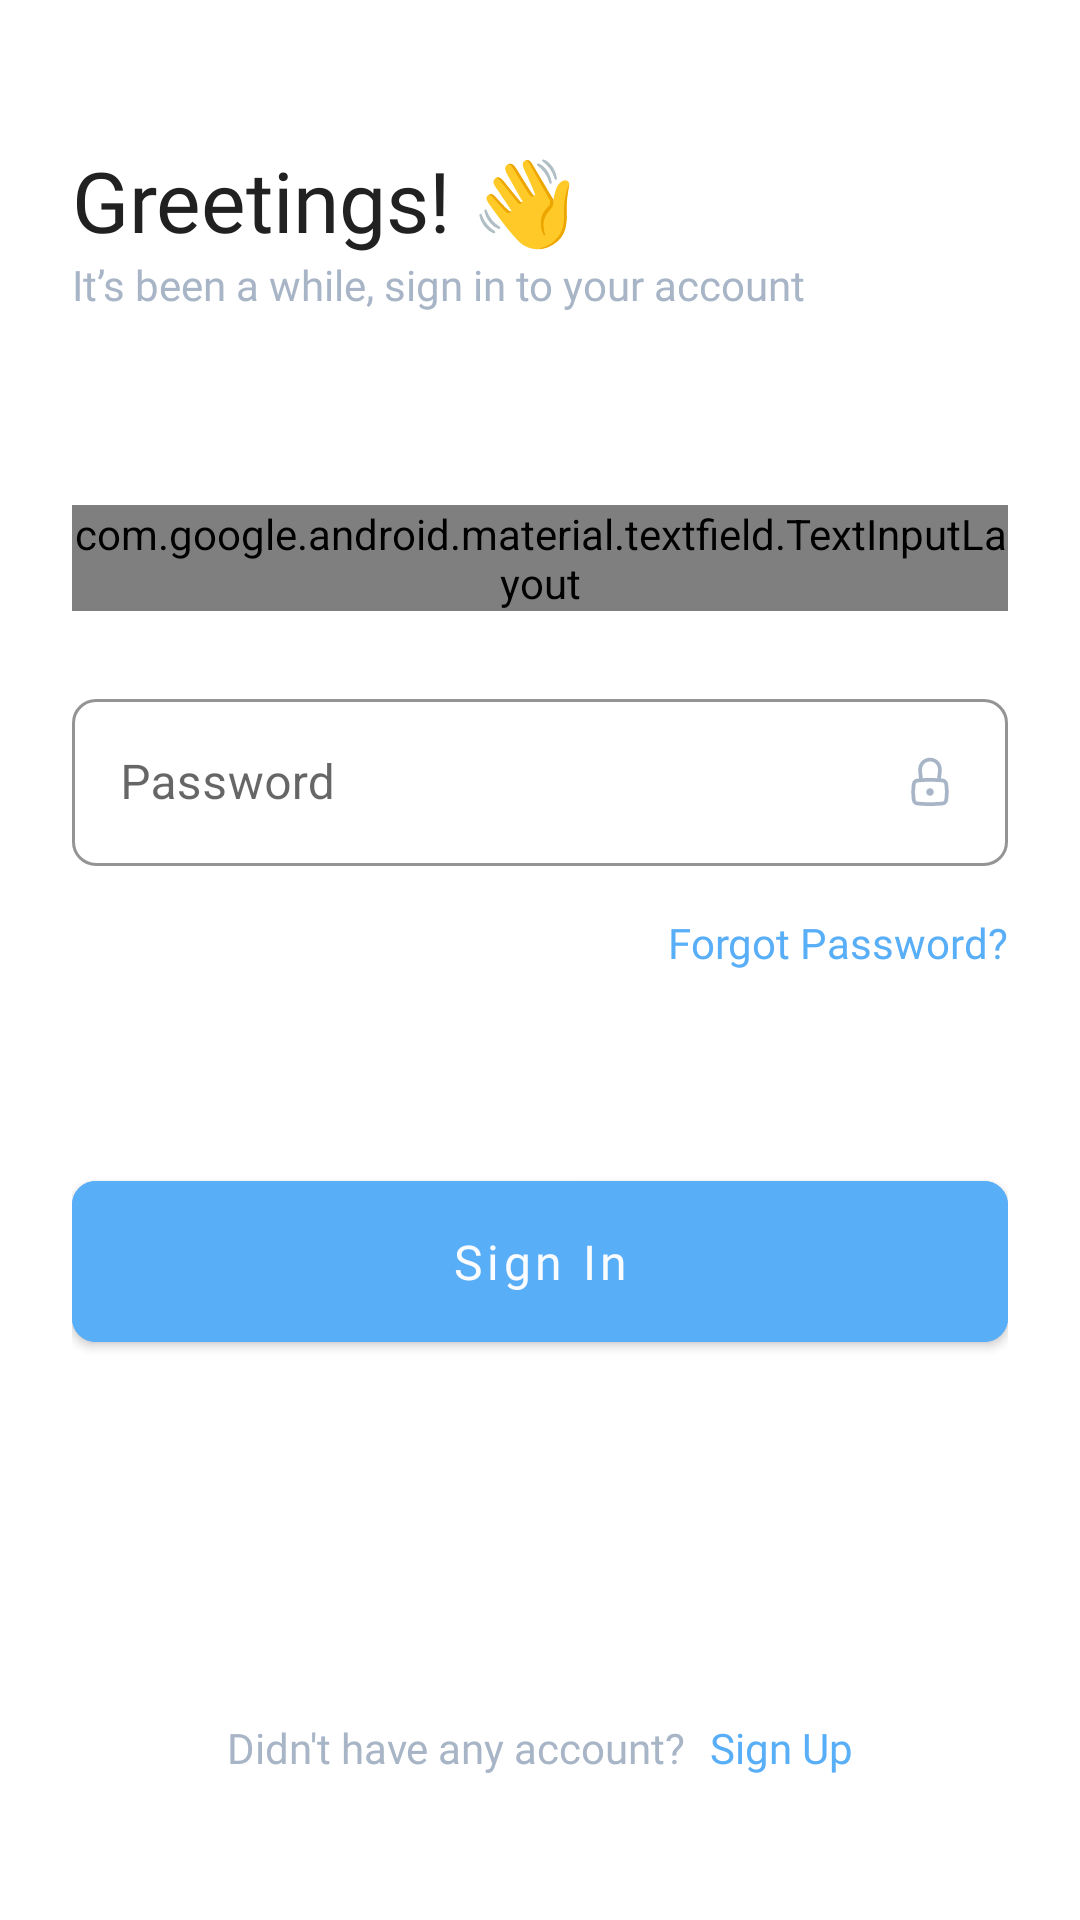

Layout XML and referenced resources for this Android screen:
<!-- AndroidManifest.xml: application theme Theme.Finconc -->
<!-- res/layout/activity_login.xml -->
<?xml version="1.0" encoding="utf-8"?>
<androidx.constraintlayout.widget.ConstraintLayout xmlns:android="http://schemas.android.com/apk/res/android"
    xmlns:app="http://schemas.android.com/apk/res-auto"
    xmlns:tools="http://schemas.android.com/tools"
    android:layout_width="match_parent"
    android:layout_height="match_parent"
    android:paddingHorizontal="@dimen/l_padding"
    android:paddingVertical="@dimen/xxl_padding"
    tools:context=".LoginActivity">

    <androidx.constraintlayout.widget.ConstraintLayout
        android:id="@+id/greet_group"
        android:layout_width="match_parent"
        android:layout_height="wrap_content"
        app:layout_constraintEnd_toEndOf="parent"
        app:layout_constraintStart_toStartOf="parent"
        app:layout_constraintTop_toTopOf="parent">

        <TextView
            android:id="@+id/text_greet"
            android:layout_width="wrap_content"
            android:layout_height="wrap_content"
            android:fontFamily="@font/poppins_semibold"
            android:text="Greetings! 👋"
            android:textColor="@color/black"
            android:textSize="28sp"
            app:layout_constraintStart_toStartOf="parent"
            app:layout_constraintTop_toTopOf="parent" />

        <TextView
            android:layout_width="wrap_content"
            android:layout_height="wrap_content"
            android:fontFamily="@font/poppins"
            android:text="It’s been a while, sign in to your account"
            android:textColor="@color/gray"
            android:textSize="14sp"
            app:layout_constraintStart_toStartOf="@id/text_greet"
            app:layout_constraintTop_toBottomOf="@id/text_greet" />

    </androidx.constraintlayout.widget.ConstraintLayout>

    <androidx.constraintlayout.widget.ConstraintLayout
        android:id="@+id/form_group"
        android:layout_width="match_parent"
        android:layout_height="wrap_content"
        android:layout_marginTop="@dimen/xxxl_padding"
        app:layout_constraintEnd_toEndOf="parent"
        app:layout_constraintStart_toStartOf="parent"
        app:layout_constraintTop_toBottomOf="@id/greet_group">

        <com.google.android.material.textfield.TextInputLayout
            android:id="@+id/edit_layout_email"
            style="@style/Widget.Material3.TextInputLayout.OutlinedBox"
            android:layout_width="match_parent"
            android:layout_height="wrap_content"
            android:hint="Email Address"
            app:boxCornerRadiusBottomEnd="8dp"
            app:boxCornerRadiusBottomStart="8dp"
            app:boxCornerRadiusTopEnd="8dp"
            app:boxCornerRadiusTopStart="8dp"
            app:boxStrokeColor="@color/primary"
            app:boxStrokeWidth="1dp"
            app:boxStrokeWidthFocused="2dp"
            app:layout_constraintTop_toTopOf="parent">

            <com.google.android.material.textfield.TextInputEditText
                android:id="@+id/edit_email"
                android:layout_width="match_parent"
                android:layout_height="match_parent"
                android:drawableEnd="@drawable/email"
                android:inputType="textEmailAddress" />

        </com.google.android.material.textfield.TextInputLayout>

        <com.google.android.material.textfield.TextInputLayout
            android:id="@+id/edit_layout_password"
            style="@style/Widget.MaterialComponents.TextInputLayout.OutlinedBox"
            android:layout_width="match_parent"
            android:layout_height="wrap_content"
            android:layout_marginTop="@dimen/l_padding"
            android:hint="Password"
            app:boxCornerRadiusBottomEnd="8dp"
            app:boxCornerRadiusBottomStart="8dp"
            app:boxCornerRadiusTopEnd="8dp"
            app:boxCornerRadiusTopStart="8dp"
            app:boxStrokeColor="@color/primary"
            app:boxStrokeWidth="1dp"
            app:boxStrokeWidthFocused="2dp"
            app:layout_constraintTop_toBottomOf="@id/edit_layout_email">

            <com.google.android.material.textfield.TextInputEditText
                android:id="@+id/edit_password"
                android:layout_width="match_parent"
                android:layout_height="match_parent"
                android:drawableEnd="@drawable/password"
                android:inputType="textPassword" />

        </com.google.android.material.textfield.TextInputLayout>

        <TextView
            android:id="@+id/btn_text_forgot_password"
            android:layout_width="wrap_content"
            android:layout_height="wrap_content"
            android:layout_marginTop="@dimen/padding"
            android:fontFamily="@font/poppins_bold"
            android:text="Forgot Password?"
            android:textColor="@color/primary"
            app:layout_constraintEnd_toEndOf="@id/edit_layout_password"
            app:layout_constraintTop_toBottomOf="@id/edit_layout_password" />

        <com.google.android.material.button.MaterialButton
            android:id="@+id/btn_login"
            android:layout_width="match_parent"
            android:layout_height="wrap_content"
            android:layout_marginTop="@dimen/xxxl_padding"
            android:backgroundTint="@color/primary"
            android:elevation="0dp"
            android:fontFamily="@font/poppins_bold"
            android:padding="@dimen/padding"
            android:text="Sign In"
            android:textAllCaps="false"
            android:textColor="@color/white"
            android:textSize="16sp"
            app:cornerRadius="8dp"
            app:elevation="0dp"
            app:layout_constraintTop_toBottomOf="@id/btn_text_forgot_password" />

    </androidx.constraintlayout.widget.ConstraintLayout>

    <androidx.constraintlayout.widget.ConstraintLayout
        android:id="@+id/footer_group"
        android:layout_width="wrap_content"
        android:layout_height="wrap_content"
        app:layout_constraintBottom_toBottomOf="parent"
        app:layout_constraintEnd_toEndOf="parent"
        app:layout_constraintStart_toStartOf="parent">

        <TextView
            android:id="@+id/text_register"
            android:layout_width="wrap_content"
            android:layout_height="wrap_content"
            android:layout_marginEnd="@dimen/sm_padding"
            android:fontFamily="@font/poppins_medium"
            android:text="Didn't have any account?"
            android:textColor="@color/gray"
            app:layout_constraintBottom_toBottomOf="parent"
            app:layout_constraintStart_toStartOf="parent"
            app:layout_constraintTop_toTopOf="parent" />

        <TextView
            android:id="@+id/btn_text_register"
            android:layout_width="wrap_content"
            android:layout_height="wrap_content"
            android:layout_marginStart="@dimen/sm_padding"
            android:fontFamily="@font/poppins_bold"
            android:text="Sign Up"
            android:textColor="@color/primary"
            app:layout_constraintBottom_toBottomOf="parent"
            app:layout_constraintStart_toEndOf="@id/text_register"
            app:layout_constraintTop_toTopOf="parent" />

    </androidx.constraintlayout.widget.ConstraintLayout>

</androidx.constraintlayout.widget.ConstraintLayout>
<!-- resources referenced by this layout -->
<resources>
  <color name="black">#212121</color>
  <color name="gray">#A8B5C7</color>
  <color name="primary">#59AEF8</color>
  <color name="white">#FAFCFF</color>
  <dimen name="l_padding">24dp</dimen>
  <dimen name="padding">16dp</dimen>
  <dimen name="sm_padding">8dp</dimen>
  <dimen name="xxl_padding">48dp</dimen>
  <dimen name="xxxl_padding">64dp</dimen>
  <!-- drawable email (drawable) -->
  <vector xmlns:android="http://schemas.android.com/apk/res/android"
      android:width="20dp"
      android:height="20dp"
      android:viewportWidth="20"
      android:viewportHeight="20">
    <path
        android:pathData="M2.3364,6.961C2.1029,9.1301 2.1133,11.6317 2.4382,13.792C2.6179,14.9873 3.5935,15.9037 4.7977,16.0084L6.0562,16.1178C8.6804,16.3459 11.3195,16.3459 13.9437,16.1178L15.2022,16.0084C16.4064,15.9037 17.382,14.9873 17.5617,13.792C17.8866,11.6317 17.897,9.1302 17.6636,6.9611C17.6334,6.7096 17.5994,6.4585 17.5617,6.2078C17.382,5.0125 16.4064,4.0961 15.2022,3.9914L13.9437,3.882C11.3195,3.6539 8.6804,3.6539 6.0562,3.882L4.7977,3.9914C3.5935,4.0961 2.6179,5.0125 2.4382,6.2078C2.4005,6.4585 2.3665,6.7095 2.3364,6.961ZM6.1645,5.1273C8.7167,4.9055 11.2833,4.9055 13.8354,5.1273L15.094,5.2367C15.7226,5.2914 16.2318,5.7697 16.3256,6.3937C16.3354,6.4585 16.3449,6.5233 16.3541,6.5882L11.7199,9.1627C10.6503,9.757 9.3496,9.757 8.2799,9.1627L3.6458,6.5882C3.6551,6.5233 3.6645,6.4585 3.6743,6.3937C3.7681,5.7697 4.2773,5.2914 4.906,5.2367L6.1645,5.1273ZM16.507,7.9331C16.6687,9.8229 16.6082,11.727 16.3256,13.6061C16.2318,14.2301 15.7226,14.7084 15.094,14.7631L13.8354,14.8725C11.2833,15.0943 8.7167,15.0943 6.1645,14.8725L4.906,14.7631C4.2773,14.7084 3.7681,14.2301 3.6743,13.6061C3.3917,11.727 3.3312,9.823 3.4929,7.9332L7.6729,10.2554C9.1201,11.0594 10.8798,11.0594 12.327,10.2554L16.507,7.9331Z"
        android:fillColor="#A8B5C7"
        android:fillType="evenOdd"/>
  </vector>
  <style name="Theme.Finconc" parent="Theme.MaterialComponents.DayNight.DarkActionBar">
          
          <item name="colorPrimary">@color/red</item>
          <item name="colorPrimaryVariant">@color/purple_700</item>
          <item name="colorOnPrimary">@color/white</item>
          
          <item name="colorSecondary">@color/teal_200</item>
          <item name="colorSecondaryVariant">@color/teal_700</item>
          <item name="colorOnSecondary">@color/black</item>
          
          <item name="android:statusBarColor" tools:targetApi="l">@color/red</item>
          
      </style>
  <!-- not gathered from this repository: default colours our renderer supplied (Android Studio template values) -->
  <color name="purple_700">#FF3700B3</color>
  <color name="teal_200">#FF03DAC5</color>
  <color name="teal_700">#FF018786</color>
</resources>
